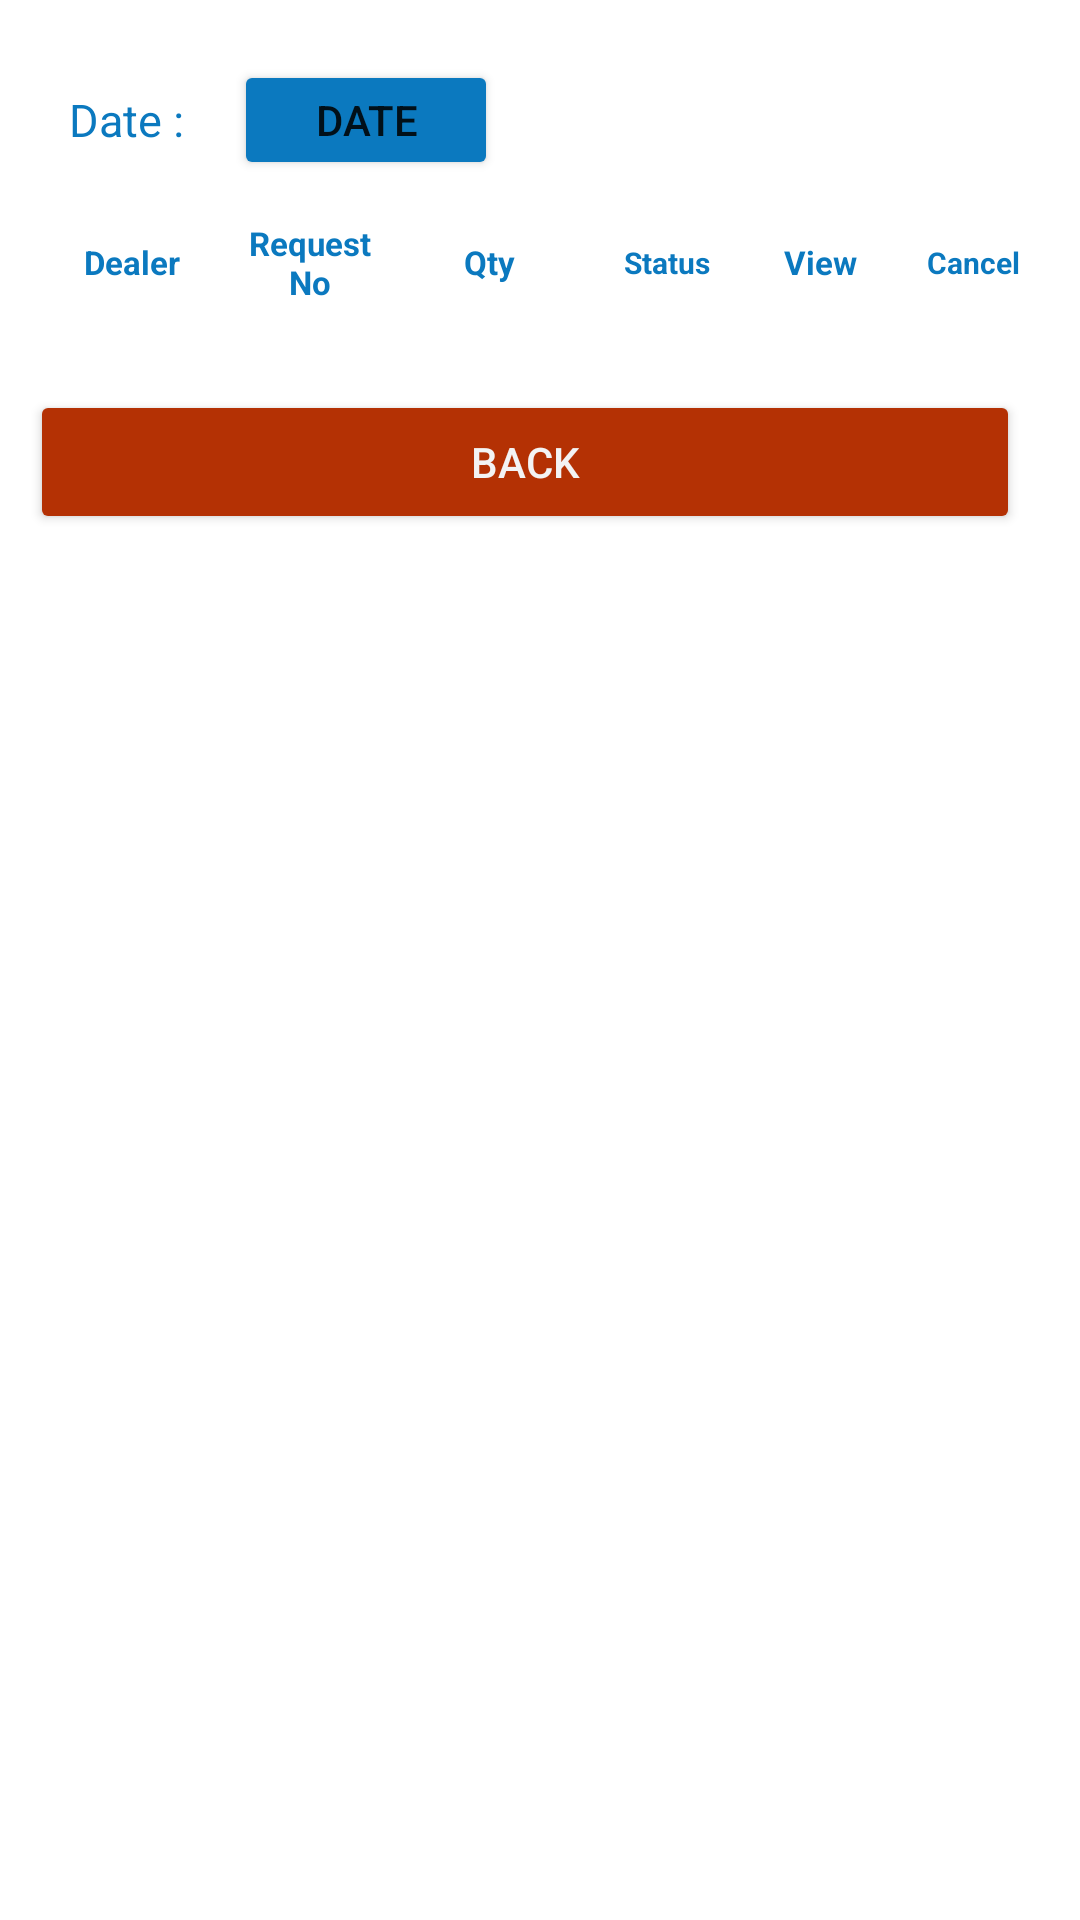

Reconstruct the res/layout file that produces this screen, plus the resources it refers to.
<!-- AndroidManifest.xml: application theme Theme.KFG_Sales_App -->
<!-- res/layout/activity_view_order.xml -->
<?xml version="1.0" encoding="utf-8"?>
<ScrollView xmlns:android="http://schemas.android.com/apk/res/android"
    xmlns:app="http://schemas.android.com/apk/res-auto"
    xmlns:tools="http://schemas.android.com/tools"
    android:layout_width="match_parent"
    android:layout_height="wrap_content"

    android:orientation="vertical"
    tools:context="com.sysnova.kfg_sales_appv903.Activity.ViewOrder">

    <LinearLayout
        android:layout_width="match_parent"
        android:orientation="vertical"
        android:gravity="center"
        android:padding="10dp"
        android:layout_height="match_parent">

        <LinearLayout
            android:layout_width="match_parent"
            android:layout_height="match_parent"
            android:layout_gravity="center"
            android:padding="10dp"
            android:orientation="horizontal">

            <TextView
                android:layout_width="wrap_content"
                android:layout_height="wrap_content"
                android:layout_gravity="center"
                android:text="Date : "
                android:textColor="@color/brac_blue"
                android:textSize="15sp"
                android:layout_marginRight="10sp"
                android:padding="3dp">
            </TextView>

            <Button
                android:id="@+id/date"
                android:layout_width="wrap_content"
                android:layout_height="40dp"
                android:backgroundTint="@color/brac_blue"
                android:gravity="center"
                android:text="Date" />
        </LinearLayout>

        <LinearLayout
            android:layout_width="match_parent"
            android:layout_height="35dp"
            android:orientation="horizontal"
            android:weightSum="100"
            >

            <TextView
                android:text="Dealer"
                android:textColor="@color/brac_blue"
                android:layout_height="match_parent"
                android:layout_width="0dp"
                android:layout_weight="20"
                android:textAllCaps="false"
                android:textStyle="bold"
                android:textSize="11sp"
                android:gravity="center">
            </TextView>

            <TextView
                android:text="Request No"
                android:textColor="@color/brac_blue"
                android:layout_height="match_parent"
                android:layout_width="0dp"
                android:layout_weight="15"
                android:textAllCaps="false"
                android:textStyle="bold"
                android:textSize="11sp"
                android:gravity="center">
            </TextView>
            <TextView
                android:text="Qty"
                android:textColor="@color/brac_blue"
                android:layout_height="match_parent"
                android:layout_width="0dp"
                android:layout_weight="20"
                android:padding="10sp"
                android:textSize="11sp"
                android:textAllCaps="false"
                android:textStyle="bold"
                android:gravity="center">
            </TextView>

            <TextView
                android:text="Status"
                android:textColor="@color/brac_blue"
                android:layout_height="match_parent"
                android:layout_width="0dp"
                android:layout_weight="15"
                android:padding="10sp"
                android:textAllCaps="false"
                android:textStyle="bold"
                android:textSize="10sp"
                android:gravity="center">
            </TextView>

            <TextView

                android:textColor="@color/brac_blue"
                android:text="View"
                android:layout_height="match_parent"
                android:layout_width="0dp"
                android:layout_weight="15"
                android:padding="10sp"
                android:textAllCaps="false"
                android:textStyle="bold"
                android:textSize="11sp"
                android:gravity="center">
            </TextView>

            <TextView
                android:text="Cancel"
                android:textColor="@color/brac_blue"
                android:layout_height="match_parent"
                android:layout_width="0dp"
                android:layout_weight="15"
                android:padding="10sp"
                android:textAllCaps="false"
                android:textStyle="bold"
                android:textSize="10sp"
                android:gravity="center">
            </TextView>
        </LinearLayout>

        <LinearLayout
            android:layout_width="match_parent"
            android:layout_height="15dp"
            android:layout_weight="10"
            android:gravity="center"
            android:orientation="vertical">

            <TextView
                android:id="@+id/no_list_id"
                android:layout_width="match_parent"
                android:layout_height="wrap_content"
                android:gravity="center"
                android:textStyle="bold">

            </TextView>
        </LinearLayout>
        

        <LinearLayout
            android:layout_width="match_parent"
            android:layout_height="match_parent"
            android:layout_marginTop="5dp"
            android:layout_weight="67"
            android:orientation="vertical">

            <androidx.recyclerview.widget.RecyclerView
                android:id="@+id/showorderinlist"
                android:layout_width="match_parent"
                android:layout_height="wrap_content">

            </androidx.recyclerview.widget.RecyclerView>

        </LinearLayout>


        <LinearLayout
            android:layout_width="match_parent"
            android:layout_height="match_parent"
            android:orientation="horizontal"
            android:id="@+id/linear_layout1"
            android:layout_marginBottom="5dp"
            android:layout_marginTop="5dp">

            <Button
                android:layout_width="0dp"
                android:layout_height="wrap_content"
                android:layout_weight=".4"

                android:layout_marginRight="10dp"
                android:id="@+id/cancel_button"
                android:textColor="@color/brac_ash"
                android:onClick="callCancelNew"
                android:backgroundTint="@color/colorPrimary"
                android:text="Back" />
        </LinearLayout>


        


       
    </LinearLayout>
</ScrollView>
<!-- resources referenced by this layout -->
<resources>
  <color name="brac_ash">#f3f3f4</color>
  <color name="brac_blue">#0b79bf</color>
  <color name="colorPrimary">#B43104</color>
  <style name="Theme.KFG_Sales_App" parent="Theme.MaterialComponents.DayNight.DarkActionBar">
          
          <item name="colorPrimary">@color/purple_500</item>
          <item name="colorPrimaryVariant">@color/purple_700</item>
          <item name="colorOnPrimary">@color/white</item>
          
          <item name="colorSecondary">@color/teal_200</item>
          <item name="colorSecondaryVariant">@color/teal_700</item>
          <item name="colorOnSecondary">@color/black</item>
          
          <item name="android:statusBarColor" tools:targetApi="l">?attr/colorPrimaryVariant</item>
          
      </style>
  <color name="purple_500">#FF6200EE</color>
  <color name="purple_700">#FF3700B3</color>
  <color name="white">#FFFFFFFF</color>
  <color name="teal_200">#FF03DAC5</color>
  <color name="teal_700">#FF018786</color>
  <color name="black">#FF000000</color>
</resources>
